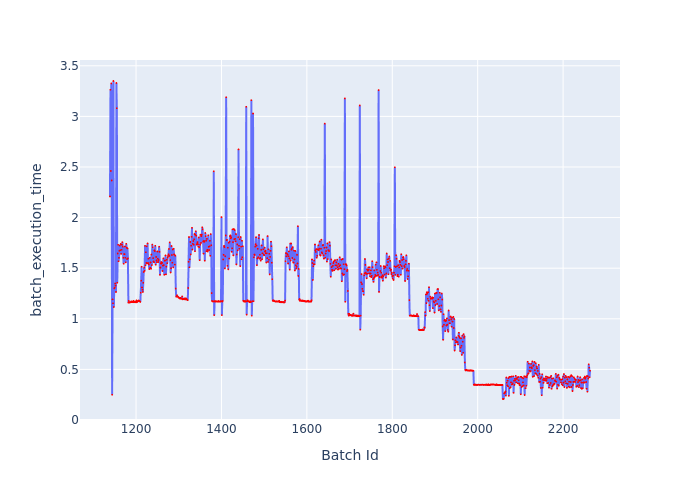

The file beside this chart, header and first rows:
Batch Id, batch_execution_time
1139, 2.209
1140, 3.264
1141, 2.461
1142, 3.326
1143, 2.367
1144, 0.2495
1145, 1.192
1146, 1.153
1147, 3.35
1148, 1.116
1149, 1.3
1150, 1.308
1151, 1.348
1152, 1.327
1153, 1.265
1154, 3.33
1155, 3.081
1156, 1.356
1157, 1.645
1158, 1.731
1159, 1.569
1160, 1.602
1161, 1.671
1162, 1.724
1163, 1.678
1164, 1.739
1165, 1.641
1166, 1.682
1167, 1.731
1168, 1.757
1169, 1.712
1170, 1.602
1171, 1.544
1172, 1.64
1173, 1.638
1174, 1.715
1175, 1.603
1176, 1.557
1177, 1.741
1178, 1.703
1179, 1.59
1180, 1.695
1181, 1.597
1182, 1.16
1183, 1.177
1184, 1.16
1185, 1.162
1186, 1.164
1187, 1.162
1188, 1.167
1189, 1.172
1190, 1.164
1191, 1.169
1192, 1.167
1193, 1.164
1194, 1.178
1195, 1.165
1196, 1.164
1197, 1.167
1198, 1.165
... 1,065 more rows
